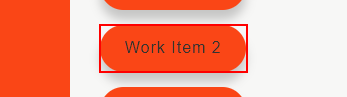
Workflow: AcmeSelectWorkItem

Step 1 [try]: click on the link 'Work Item {0}' in window 'ACME System 1 - Download Client and Support' (chrome.exe)
